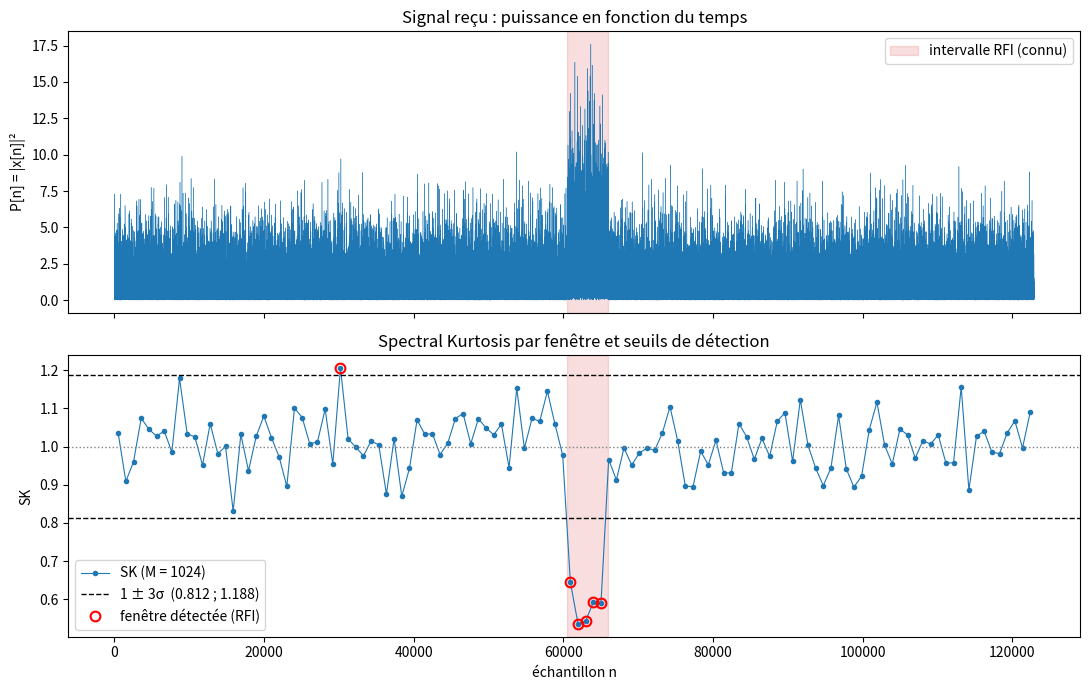

Recreate this plot in Python. (Note: this script raises an exception after producing the figure.)
"""
Clear Sky - Détecteur Spectral Kurtosis (SK), version minimale.

Un seul canal, bruit blanc gaussien complexe, une RFI sinusoïdale pendant un
intervalle connu, SK calculée sur des fenêtres successives de M = 1024 échantillons.
"""
import numpy as np
import matplotlib

matplotlib.use("Agg")
import matplotlib.pyplot as plt

rng = np.random.default_rng(1)

M = 1024          # taille d'une fenêtre
N_FEN = 120       # nombre de fenêtres
N = M * N_FEN     # nombre total d'échantillons
SIGMA2 = 1.0      # puissance du bruit
INR_DB = 3.0      # rapport interférence/bruit
DEBUT, FIN = 60_500, 66_000   # intervalle de la RFI (en échantillons)

# 1) Bruit blanc gaussien complexe : x = I + jQ, E|x|^2 = SIGMA2
x = (rng.normal(0, np.sqrt(SIGMA2 / 2), N)
     + 1j * rng.normal(0, np.sqrt(SIGMA2 / 2), N))

# 2) RFI : onde sinusoïdale (fréquence normalisée 0.1) pendant [DEBUT, FIN)
amp = np.sqrt(10 ** (INR_DB / 10) * SIGMA2)
n = np.arange(DEBUT, FIN)
x[DEBUT:FIN] += amp * np.exp(1j * (2 * np.pi * 0.1 * n + rng.uniform(0, 2 * np.pi)))

# 3) Puissance instantanée, puis SK sur chaque fenêtre de M échantillons
P = np.abs(x) ** 2


def spectral_kurtosis(p):
    """SK = (M+1)/(M-1) * (M*S2/S1^2 - 1), S1 = somme(P), S2 = somme(P^2)."""
    m = len(p)
    s1, s2 = p.sum(), (p ** 2).sum()
    return (m + 1) / (m - 1) * (m * s2 / s1 ** 2 - 1)


SK = np.array([spectral_kurtosis(P[k * M:(k + 1) * M]) for k in range(N_FEN)])

# 4) Seuils à 3 sigma autour de 1 : sigma_SK ~ 2/sqrt(M)  (grand M, bruit gaussien)
sigma_sk = 2 / np.sqrt(M)
seuil_bas, seuil_haut = 1 - 3 * sigma_sk, 1 + 3 * sigma_sk
detecte = (SK < seuil_bas) | (SK > seuil_haut)

# Fenêtres contenant (au moins en partie) de la RFI : vérité terrain
fen_rfi = np.array([(k * M < FIN) and ((k + 1) * M > DEBUT) for k in range(N_FEN)])
print(f"Seuils : [{seuil_bas:.3f} ; {seuil_haut:.3f}]  (sigma_SK = {sigma_sk:.4f})")
print(f"Fenêtres avec RFI : {fen_rfi.sum()}  -> détectées : {(detecte & fen_rfi).sum()}")
print(f"Fenêtres sans RFI : {(~fen_rfi).sum()}  -> fausses alarmes : {(detecte & ~fen_rfi).sum()}")

# 5) Deux graphiques
t_fen = (np.arange(N_FEN) + 0.5) * M   # centre de chaque fenêtre
fig, ax = plt.subplots(2, 1, figsize=(11, 7), sharex=True)

ax[0].plot(P, lw=0.3, color="tab:blue", rasterized=True)
ax[0].axvspan(DEBUT, FIN, color="tab:red", alpha=0.15, label="intervalle RFI (connu)")
ax[0].set_ylabel("P[n] = |x[n]|²")
ax[0].set_title("Signal reçu : puissance en fonction du temps")
ax[0].legend(loc="upper right")

ax[1].plot(t_fen, SK, "o-", ms=3, lw=0.8, color="tab:blue", label="SK (M = 1024)")
ax[1].axhline(1, color="gray", ls=":", lw=1)
ax[1].axhline(seuil_haut, color="k", ls="--", lw=1, label=f"1 ± 3σ  ({seuil_bas:.3f} ; {seuil_haut:.3f})")
ax[1].axhline(seuil_bas, color="k", ls="--", lw=1)
ax[1].axvspan(DEBUT, FIN, color="tab:red", alpha=0.15)
ax[1].plot(t_fen[detecte], SK[detecte], "o", ms=7, mfc="none", mec="red", mew=1.5,
           label="fenêtre détectée (RFI)")
ax[1].set_xlabel("échantillon n")
ax[1].set_ylabel("SK")
ax[1].set_title("Spectral Kurtosis par fenêtre et seuils de détection")
ax[1].legend(loc="lower left")

plt.tight_layout()
plt.savefig("/home/claude/separation-algorithms-/clear_sky/sk_simple.png", dpi=110)
